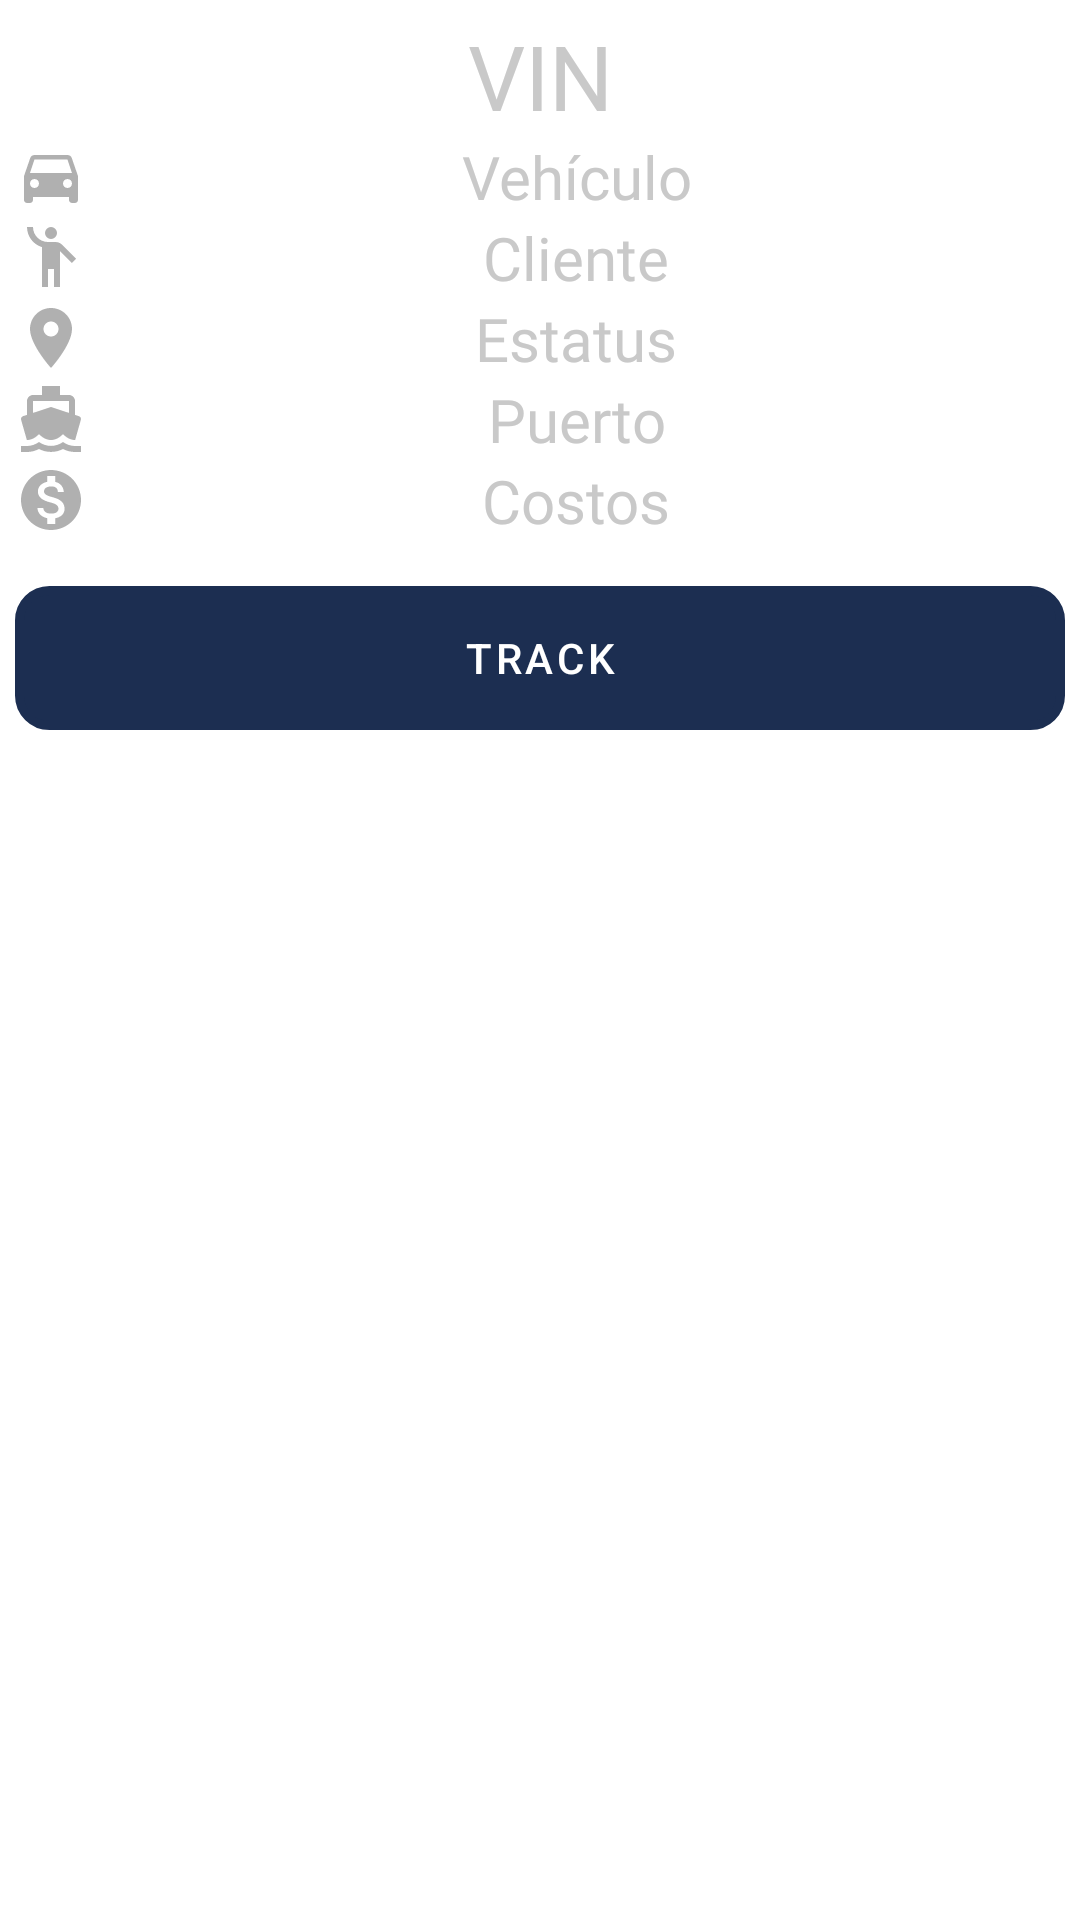

Layout XML and referenced resources for this Android screen:
<!-- AndroidManifest.xml: application theme AppTheme -->
<!-- res/layout/activity_pop_up_car.xml -->
<?xml version="1.0" encoding="utf-8"?>
<LinearLayout xmlns:android="http://schemas.android.com/apk/res/android"
    xmlns:app="http://schemas.android.com/apk/res-auto"
    xmlns:tools="http://schemas.android.com/tools"
    android:layout_width="350dp"
    android:layout_height="350dp"
    android:layout_gravity="center"
    android:background="@drawable/border_button"
    android:orientation="vertical"
    android:padding="5dp"
    tools:context=".PopUpCar">

    <TextView
        android:layout_width="match_parent"
        android:layout_height="wrap_content"
        android:fontFamily="@font/poppins"
        android:gravity="center_horizontal"
        android:text="VIN"
        android:textAlignment="center"
        android:textColor="@color/colorGray"
        android:textSize="30dp" />

    <TextView
        android:layout_width="match_parent"
        android:layout_height="wrap_content"
        android:drawableStart="@drawable/ic_baseline_directions_car_242"
        android:drawableLeft="@drawable/ic_baseline_directions_car_242"
        android:fontFamily="@font/poppins"
        android:gravity="center_horizontal"
        android:text="Vehículo"
        android:textAlignment="center"
        android:textColor="@color/colorGray"
        android:textSize="20dp" />

    <TextView
        android:layout_width="match_parent"
        android:layout_height="wrap_content"
        android:drawableLeft="@drawable/ic_baseline_emoji_people_24"
        android:fontFamily="@font/poppins"
        android:gravity="center_horizontal"
        android:text="Cliente"
        android:textAlignment="center"
        android:textColor="@color/colorGray"
        android:textSize="20dp" />

    <TextView
        android:layout_width="match_parent"
        android:layout_height="wrap_content"
        android:drawableLeft="@drawable/ic_baseline_location_on_242"
        android:fontFamily="@font/poppins"
        android:gravity="center_horizontal"
        android:text="Estatus"
        android:textAlignment="center"
        android:textColor="@color/colorGray"
        android:textSize="20dp" />

    <TextView
        android:layout_width="match_parent"
        android:layout_height="wrap_content"
        android:drawableLeft="@drawable/ic_baseline_directions_boat_242"
        android:fontFamily="@font/poppins"
        android:gravity="center_horizontal"
        android:text="Puerto"
        android:textAlignment="center"
        android:textColor="@color/colorGray"
        android:textSize="20dp" />

    <TextView
        android:layout_width="match_parent"
        android:layout_height="wrap_content"
        android:drawableLeft="@drawable/ic_baseline_monetization_on_24"
        android:fontFamily="@font/poppins"
        android:gravity="center_horizontal"
        android:text="Costos"
        android:textAlignment="center"
        android:textColor="@color/colorGray"
        android:textSize="20dp" />

    <Button
        android:id="@+id/mapButton"
        style="@style/Widget.MaterialComponents.Button.TextButton"
        android:layout_width="match_parent"
        android:layout_height="wrap_content"
        android:layout_marginTop="15dp"
        android:background="@drawable/border_text"
        android:text="Track"
        android:textColor="@color/colorPrimary"
        app:backgroundTint="@color/colorPrimaryDark" />


</LinearLayout>
<!-- resources referenced by this layout -->
<resources>
  <color name="colorGray">#C9C9C9</color>
  <color name="colorPrimary">#FFFFFF</color>
  <color name="colorPrimaryDark">#1C2E51</color>
  <!-- drawable border_button (drawable) -->
  <?xml version="1.0" encoding="utf-8"?>
  <shape xmlns:android="http://schemas.android.com/apk/res/android"
      android:shape="rectangle">
      <solid android:color="@color/colorPrimary" />
      <corners android:radius="30dp"/>
  
  </shape>
  <!-- drawable border_text (drawable) -->
  <?xml version="1.0" encoding="utf-8"?>
  <shape xmlns:android="http://schemas.android.com/apk/res/android"
      android:shape="rectangle">
      <stroke
          android:width="3dp"
          android:color="@color/colorPrimaryDark" />
      <corners android:radius="10dp" />
  
  </shape>
  <!-- drawable ic_baseline_directions_car_242 (drawable) -->
  <vector xmlns:android="http://schemas.android.com/apk/res/android"
      android:width="24dp"
      android:height="24dp"
      android:alpha="0.93"
      android:tint="#AAAAAA"
      android:viewportWidth="24"
      android:viewportHeight="24">
      <path
          android:fillColor="@android:color/white"
          android:pathData="M18.92,6.01C18.72,5.42 18.16,5 17.5,5h-11c-0.66,0 -1.21,0.42 -1.42,1.01L3,12v8c0,0.55 0.45,1 1,1h1c0.55,0 1,-0.45 1,-1v-1h12v1c0,0.55 0.45,1 1,1h1c0.55,0 1,-0.45 1,-1v-8l-2.08,-5.99zM6.5,16c-0.83,0 -1.5,-0.67 -1.5,-1.5S5.67,13 6.5,13s1.5,0.67 1.5,1.5S7.33,16 6.5,16zM17.5,16c-0.83,0 -1.5,-0.67 -1.5,-1.5s0.67,-1.5 1.5,-1.5 1.5,0.67 1.5,1.5 -0.67,1.5 -1.5,1.5zM5,11l1.5,-4.5h11L19,11L5,11z" />
  </vector>
  <!-- drawable ic_baseline_emoji_people_24 (drawable) -->
  <vector xmlns:android="http://schemas.android.com/apk/res/android"
      android:width="24dp"
      android:height="24dp"
      android:alpha="0.93"
      android:tint="#AAAAAA"
      android:viewportWidth="24"
      android:viewportHeight="24">
      <path
          android:fillColor="@android:color/white"
          android:pathData="M12,4m-2,0a2,2 0,1 1,4 0a2,2 0,1 1,-4 0" />
      <path
          android:fillColor="@android:color/white"
          android:pathData="M15.89,8.11C15.5,7.72 14.83,7 13.53,7c-0.21,0 -1.42,0 -2.54,0C8.24,6.99 6,4.75 6,2H4c0,3.16 2.11,5.84 5,6.71V22h2v-6h2v6h2V10.05L18.95,14l1.41,-1.41L15.89,8.11z" />
  </vector>
  <!-- drawable ic_baseline_location_on_242 (drawable) -->
  <vector xmlns:android="http://schemas.android.com/apk/res/android"
      android:width="24dp"
      android:height="24dp"
      android:alpha="0.93"
      android:tint="#AAAAAA"
      android:viewportWidth="24"
      android:viewportHeight="24">
      <path
          android:fillColor="@android:color/white"
          android:pathData="M12,2C8.13,2 5,5.13 5,9c0,5.25 7,13 7,13s7,-7.75 7,-13c0,-3.87 -3.13,-7 -7,-7zM12,11.5c-1.38,0 -2.5,-1.12 -2.5,-2.5s1.12,-2.5 2.5,-2.5 2.5,1.12 2.5,2.5 -1.12,2.5 -2.5,2.5z" />
  </vector>
  <!-- drawable ic_baseline_monetization_on_24 (drawable) -->
  <vector xmlns:android="http://schemas.android.com/apk/res/android"
      android:width="24dp"
      android:height="24dp"
      android:alpha="0.93"
      android:tint="#AAAAAA"
      android:viewportWidth="24"
      android:viewportHeight="24">
      <path
          android:fillColor="@android:color/white"
          android:pathData="M12,2C6.48,2 2,6.48 2,12s4.48,10 10,10 10,-4.48 10,-10S17.52,2 12,2zM13.41,18.09L13.41,20h-2.67v-1.93c-1.71,-0.36 -3.16,-1.46 -3.27,-3.4h1.96c0.1,1.05 0.82,1.87 2.65,1.87 1.96,0 2.4,-0.98 2.4,-1.59 0,-0.83 -0.44,-1.61 -2.67,-2.14 -2.48,-0.6 -4.18,-1.62 -4.18,-3.67 0,-1.72 1.39,-2.84 3.11,-3.21L10.74,4h2.67v1.95c1.86,0.45 2.79,1.86 2.85,3.39L14.3,9.34c-0.05,-1.11 -0.64,-1.87 -2.22,-1.87 -1.5,0 -2.4,0.68 -2.4,1.64 0,0.84 0.65,1.39 2.67,1.91s4.18,1.39 4.18,3.91c-0.01,1.83 -1.38,2.83 -3.12,3.16z" />
  </vector>
  <color name="colorAccent">#2699D6</color>
</resources>
